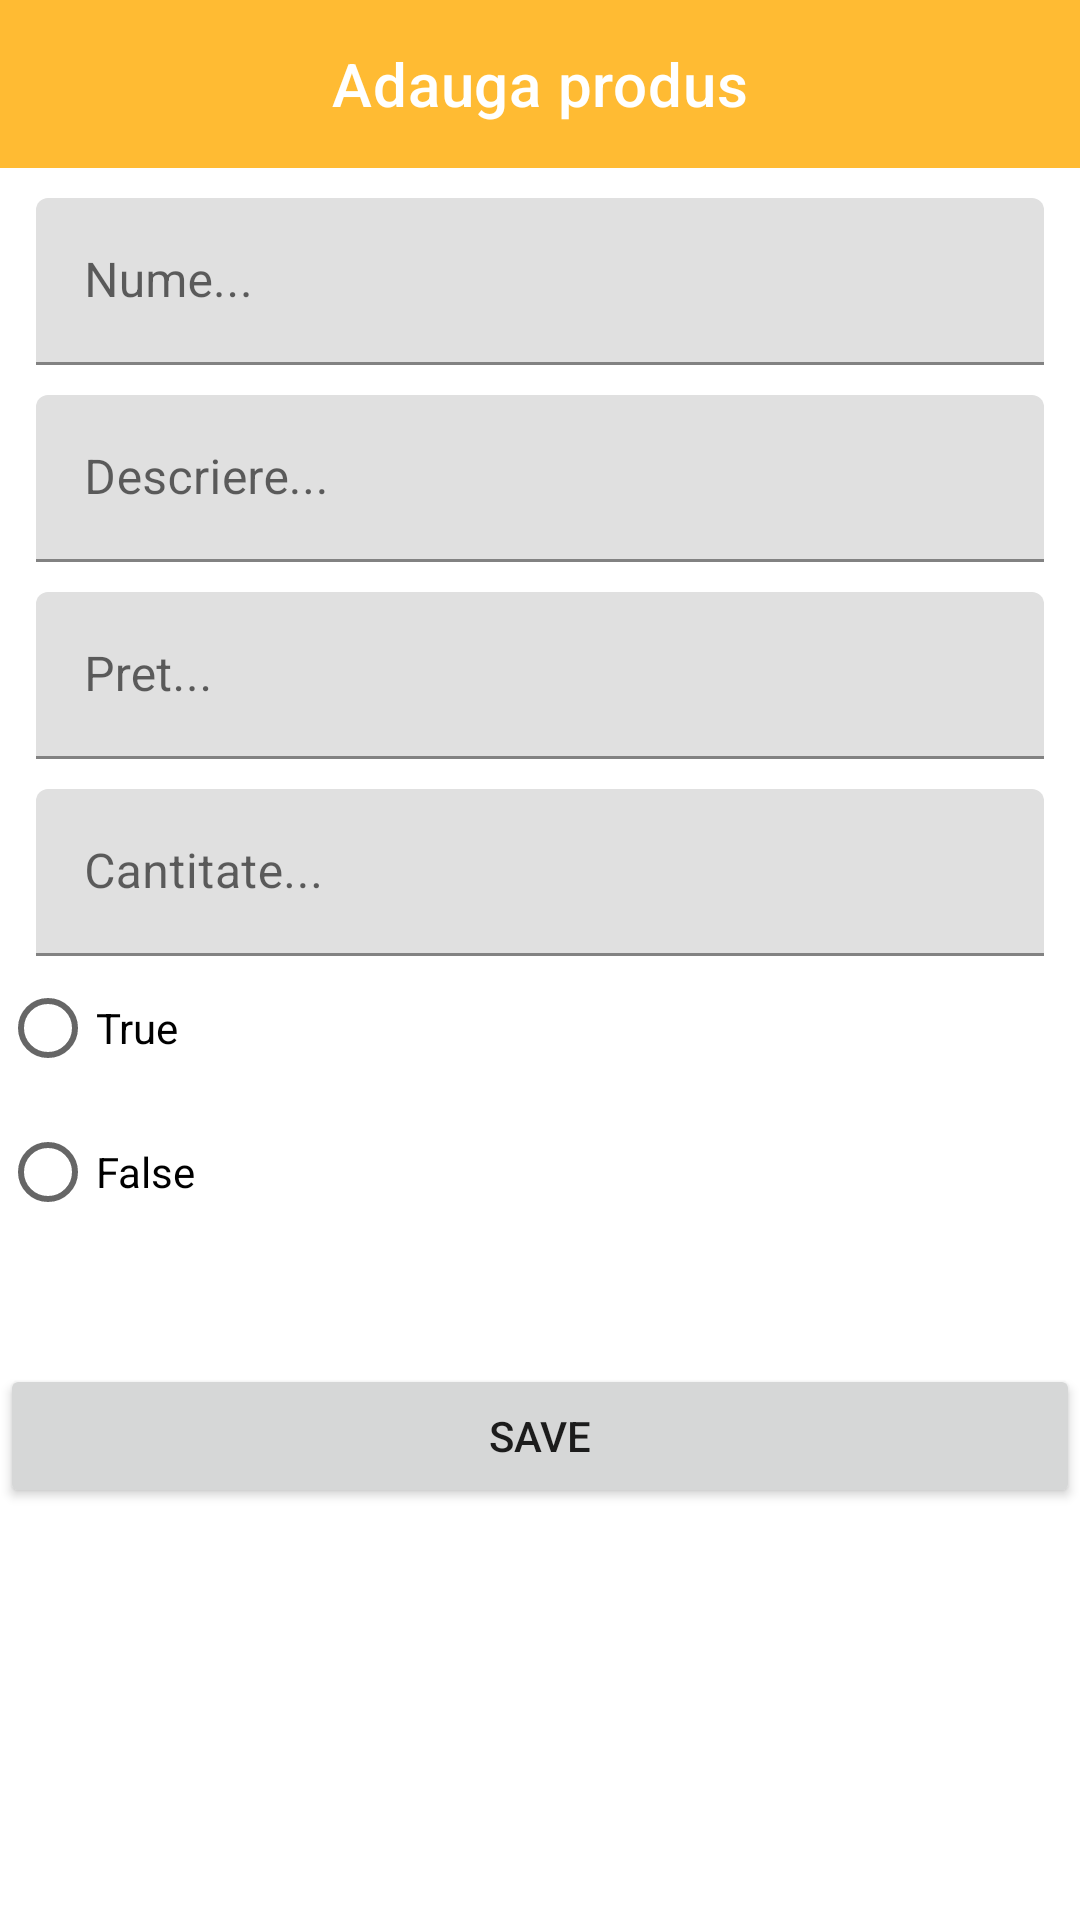

Write the Android layout XML for this screen, with the resource values it uses.
<!-- AndroidManifest.xml: application theme Theme.Exam_practice_1 -->
<!-- res/layout/store_fragment.xml -->
<?xml version="1.0" encoding="utf-8"?>
<androidx.constraintlayout.widget.ConstraintLayout xmlns:android="http://schemas.android.com/apk/res/android"
    xmlns:app="http://schemas.android.com/apk/res-auto"
    android:layout_width="match_parent"
    android:layout_height="match_parent">

    <com.google.android.material.appbar.MaterialToolbar
        android:id="@+id/toolbar"
        android:layout_width="0dp"
        android:layout_height="?actionBarSize"
        android:background="@android:color/holo_orange_light"
        app:layout_constraintEnd_toEndOf="parent"
        app:layout_constraintStart_toStartOf="parent"
        app:layout_constraintTop_toTopOf="parent"
        app:navigationIcon="@drawable/ic_back_arrow"
        app:navigationIconTint="@color/white"
        app:title="Adauga produs"
        app:titleCentered="true"
        app:titleTextColor="@color/white" />

    <com.google.android.material.textfield.TextInputLayout
        android:id="@+id/numeTIL"
        android:layout_width="0dp"
        android:layout_height="wrap_content"
        android:layout_marginHorizontal="12dp"
        android:layout_marginTop="10dp"
        android:hint="Nume..."
        app:layout_constraintEnd_toEndOf="parent"
        app:layout_constraintStart_toStartOf="parent"
        app:layout_constraintTop_toBottomOf="@id/toolbar">

        <com.google.android.material.textfield.TextInputEditText
            android:id="@+id/numeTIET"
            android:layout_width="match_parent"
            android:layout_height="match_parent" />
    </com.google.android.material.textfield.TextInputLayout>

    <com.google.android.material.textfield.TextInputLayout
        android:id="@+id/descriereTIL"
        android:layout_width="0dp"
        android:layout_height="wrap_content"
        android:layout_marginHorizontal="12dp"
        android:layout_marginTop="10dp"
        android:hint="Descriere..."
        app:layout_constraintEnd_toEndOf="parent"
        app:layout_constraintStart_toStartOf="parent"
        app:layout_constraintTop_toBottomOf="@id/numeTIL">

        <com.google.android.material.textfield.TextInputEditText
            android:id="@+id/descriereTIET"
            android:layout_width="match_parent"
            android:layout_height="match_parent" />
    </com.google.android.material.textfield.TextInputLayout>

    <com.google.android.material.textfield.TextInputLayout
        android:id="@+id/pretTIL"
        android:layout_width="0dp"
        android:layout_height="wrap_content"
        android:layout_marginHorizontal="12dp"
        android:layout_marginTop="10dp"
        android:hint="Pret..."
        app:layout_constraintEnd_toEndOf="parent"
        app:layout_constraintStart_toStartOf="parent"
        app:layout_constraintTop_toBottomOf="@id/descriereTIL">

        <com.google.android.material.textfield.TextInputEditText
            android:id="@+id/pretTIET"
            android:layout_width="match_parent"
            android:layout_height="match_parent"
            android:inputType="number" />
    </com.google.android.material.textfield.TextInputLayout>

    <com.google.android.material.textfield.TextInputLayout
        android:id="@+id/cantitateTIL"
        android:layout_width="0dp"
        android:layout_height="wrap_content"
        android:layout_marginHorizontal="12dp"
        android:layout_marginTop="10dp"
        android:hint="Cantitate..."
        app:layout_constraintEnd_toEndOf="parent"
        app:layout_constraintStart_toStartOf="parent"
        app:layout_constraintTop_toBottomOf="@id/pretTIL">

        <com.google.android.material.textfield.TextInputEditText
            android:id="@+id/cantitateTIET"
            android:layout_width="match_parent"
            android:layout_height="match_parent"
            android:inputType="number" />
    </com.google.android.material.textfield.TextInputLayout>

    <RadioGroup
        android:id="@+id/statusRG"
        android:layout_width="match_parent"
        android:layout_height="wrap_content"
        android:orientation="vertical"
        app:layout_constraintEnd_toEndOf="parent"
        app:layout_constraintStart_toStartOf="parent"
        app:layout_constraintTop_toBottomOf="@id/cantitateTIL">

        <RadioButton
            android:id="@+id/trueRBtn"
            android:layout_width="wrap_content"
            android:layout_height="wrap_content"
            android:text="True" />

        <RadioButton
            android:id="@+id/falseRBtn"
            android:layout_width="wrap_content"
            android:layout_height="wrap_content"
            android:text="False" />
    </RadioGroup>

    <Button
        android:id="@+id/saveBtn"
        android:layout_width="0dp"
        android:layout_height="wrap_content"
        android:layout_marginTop="40dp"
        android:text="Save"
        app:layout_constraintEnd_toEndOf="parent"
        app:layout_constraintStart_toStartOf="parent"
        app:layout_constraintTop_toBottomOf="@id/statusRG" />

</androidx.constraintlayout.widget.ConstraintLayout>
<!-- resources referenced by this layout -->
<resources>
  <style name="Theme.Exam_practice_1" parent="Theme.MaterialComponents.DayNight.NoActionBar">
          
          <item name="colorPrimary">@android:color/holo_orange_light</item>
          <item name="colorPrimaryVariant">@android:color/holo_orange_dark</item>
          <item name="colorOnPrimary">@color/white</item>
          
          <item name="colorSecondary">@color/teal_200</item>
          <item name="colorSecondaryVariant">@color/teal_700</item>
          <item name="colorOnSecondary">@color/black</item>
          
          <item name="android:statusBarColor">?attr/colorPrimaryVariant</item>
          
      </style>
  <!-- not gathered from this repository: default colours our renderer supplied (Android Studio template values) -->
  <color name="teal_200">#FF03DAC5</color>
  <color name="teal_700">#FF018786</color>
  <color name="black">#FF000000</color>
  <color name="white">#FFFFFFFF</color>
</resources>
